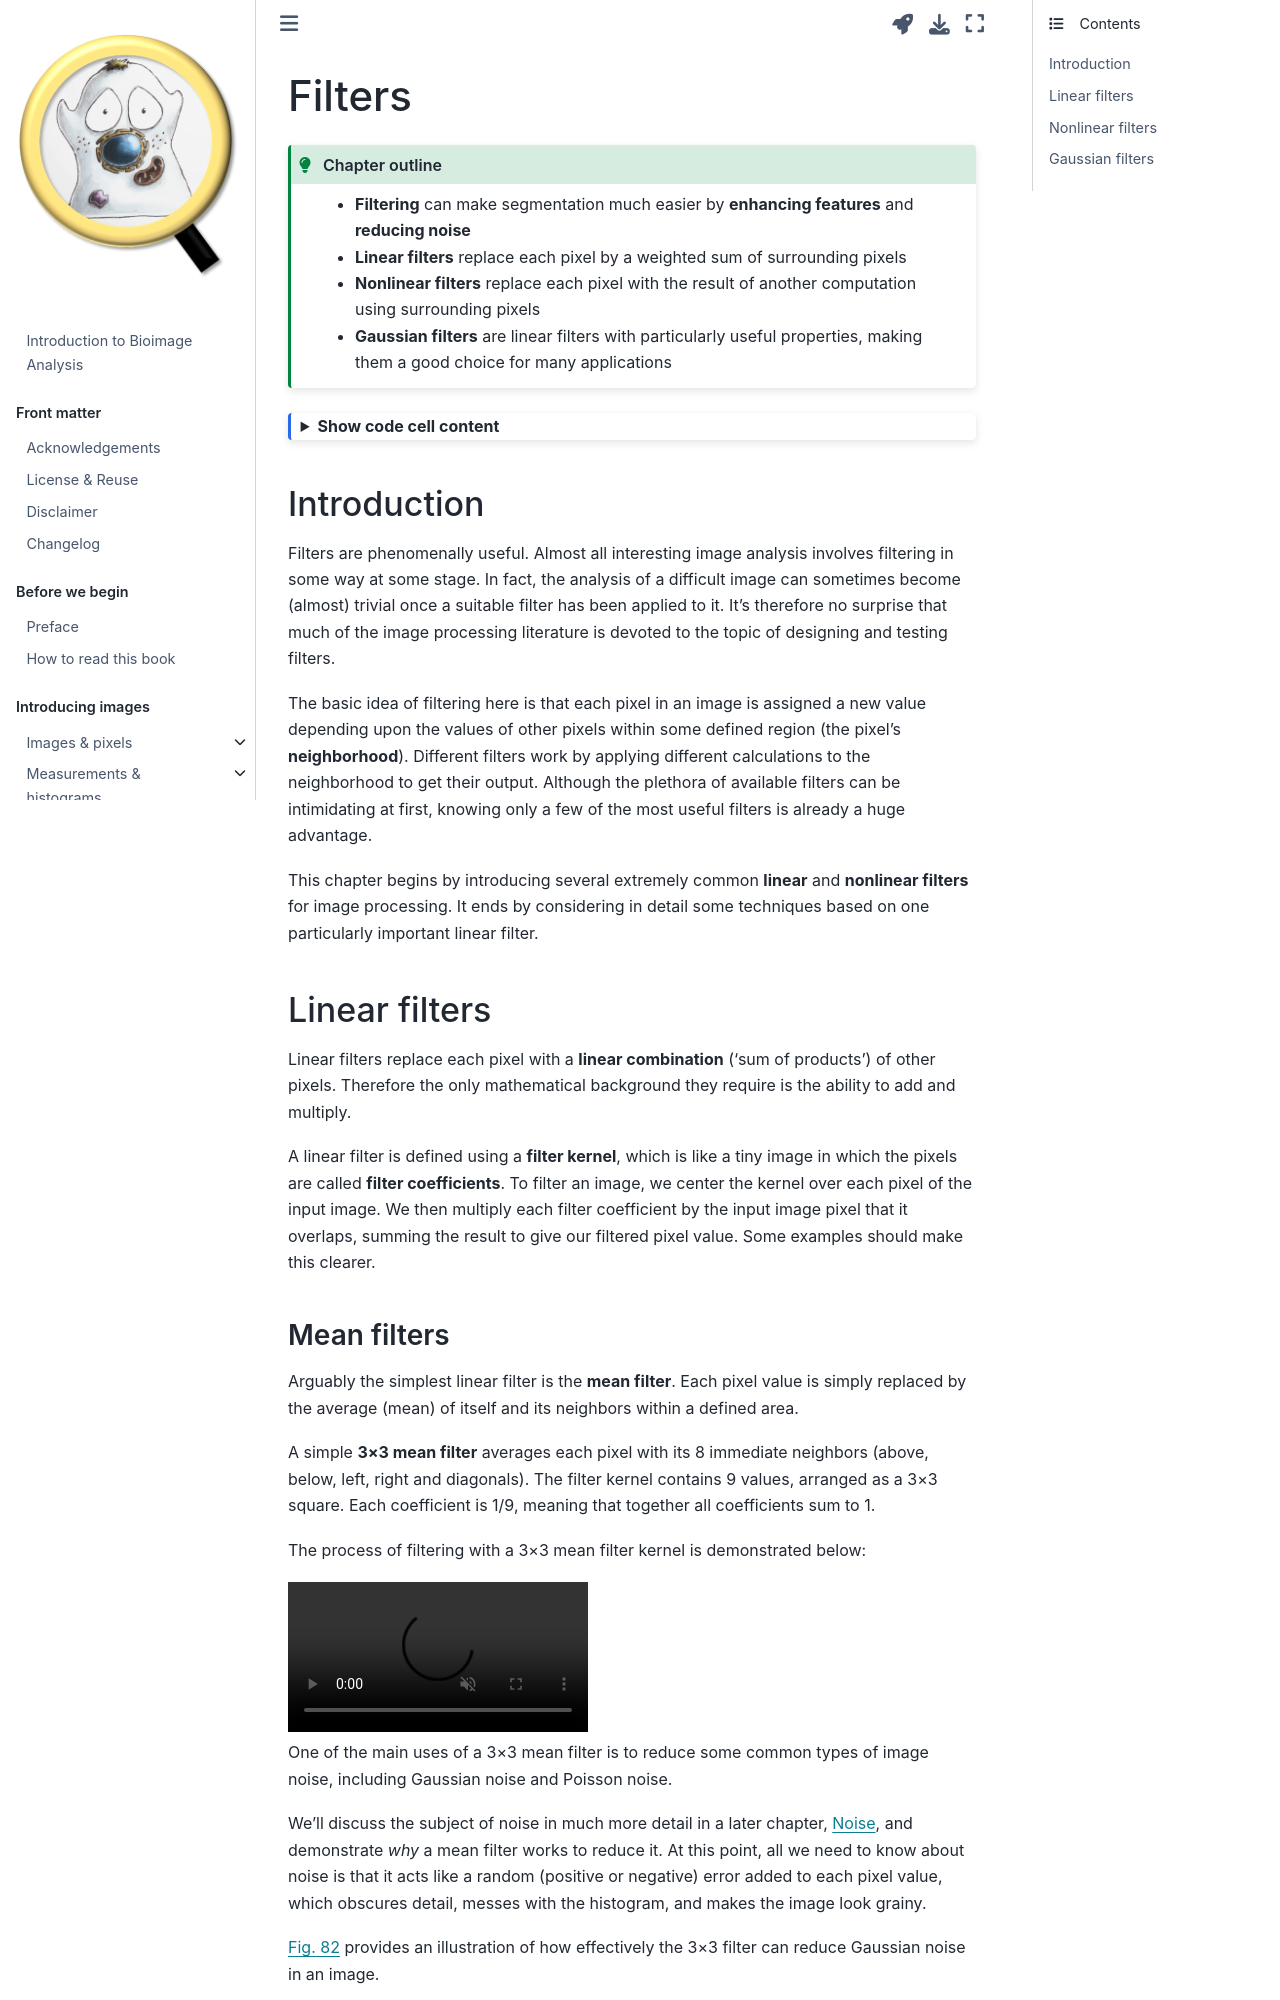

repository: bioimagebook/bioimagebook.github.io · page: chapters/2-processing/4-filters/filters.html · generator: jekyll

---
jupytext:
  formats: md:myst
  text_representation:
    extension: .md
    format_name: myst
    format_version: 0.13
    jupytext_version: 1.14.5
kernelspec:
  display_name: Python 3 (ipykernel)
  language: python
  name: python3
---

(chap_filters)=
# Filters

:::{admonition} Chapter outline
:class: tip

* **Filtering** can make segmentation much easier by **enhancing features** and **reducing noise**
* **Linear filters** replace each pixel by a weighted sum of surrounding pixels
* **Nonlinear filters** replace each pixel with the result of another computation using surrounding pixels
* **Gaussian filters** are linear filters with particularly useful properties, making them a good choice for many applications
:::

```{code-cell} ipython3
:tags: [hide-cell, thebe-init]

%load_ext autoreload
%autoreload 2

# Default imports
import sys
sys.path.append('../../../')
from helpers import *
from matplotlib import pyplot as plt
from myst_nb import glue
import numpy as np
from scipy import ndimage
```

## Introduction

Filters are phenomenally useful.
Almost all interesting image analysis involves filtering in some way at some stage.
In fact, the analysis of a difficult image can sometimes become (almost) trivial once a suitable filter has been applied to it.
It's therefore no surprise that much of the image processing literature is devoted to the topic of designing and testing filters.

The basic idea of filtering here is that each pixel in an image is assigned a new value depending upon the values of other pixels within some defined region (the pixel's **neighborhood**).
Different filters work by applying different calculations to the neighborhood to get their output.
Although the plethora of available filters can be intimidating at first, knowing only a few of the most useful filters is already a huge advantage.

This chapter begins by introducing several extremely common **linear** and **nonlinear filters** for image processing.
It ends by considering in detail some techniques based on one particularly important linear filter.

(sec_filters_linear)=
## Linear filters

Linear filters replace each pixel with a **linear combination** ('sum of products') of other pixels.
Therefore the only mathematical background they require is the ability to add and multiply.

A linear filter is defined using a **filter kernel**, which is like a tiny image in which the pixels are called **filter coefficients**.
To filter an image, we center the kernel over each pixel of the input image.
We then multiply each filter coefficient by the input image pixel that it overlaps, summing the result to give our filtered pixel value.
Some examples should make this clearer.
